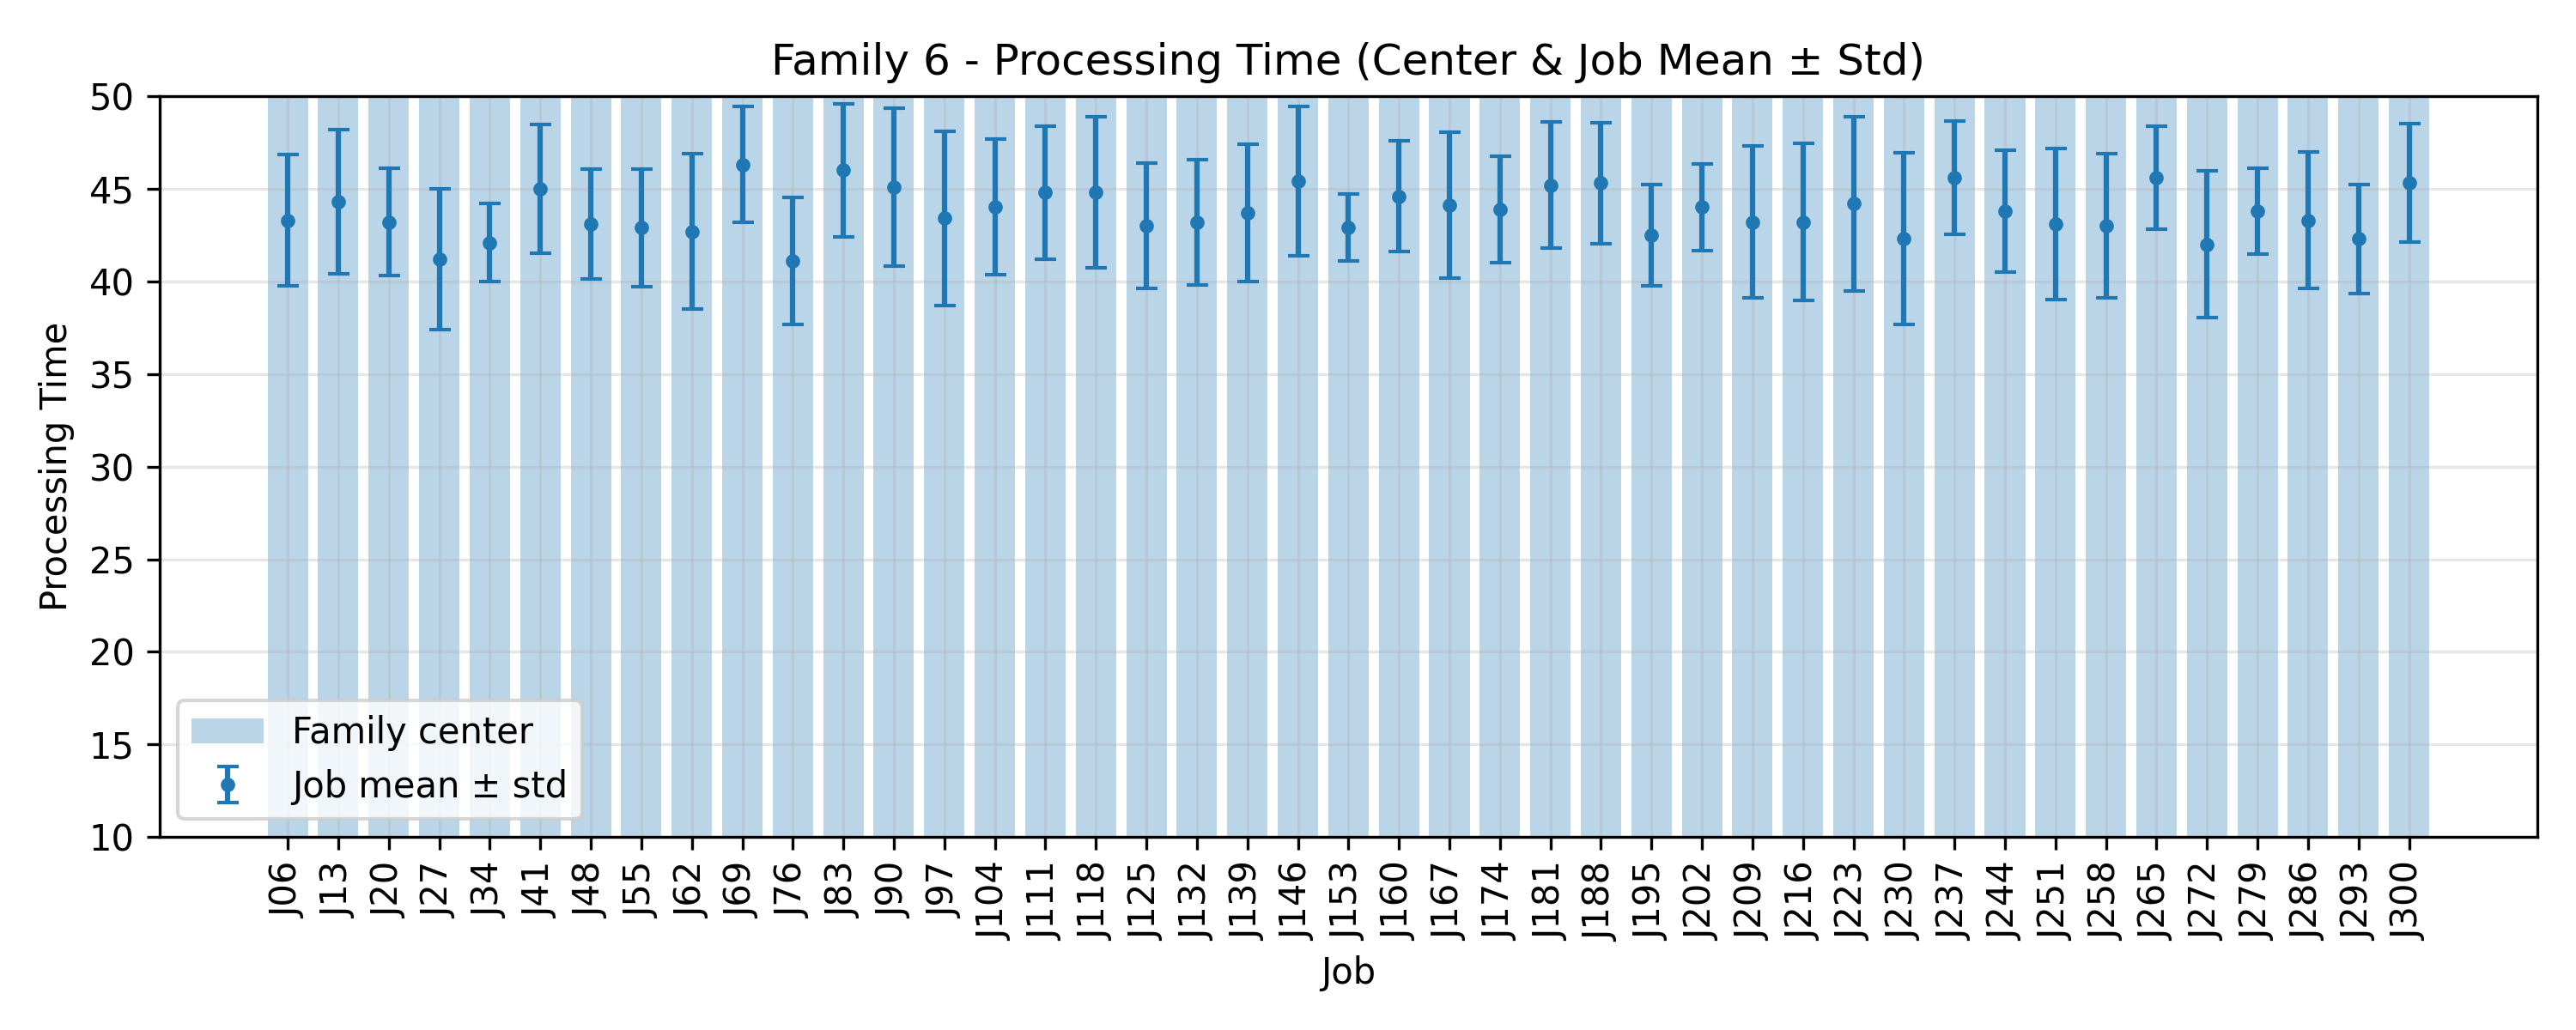

Data behind this chart, as committed beside it:
JobIndex, JobCode, MeanProcessingTime, StdProcessingTime, FamilyCenter
6, J06, 43.3, 3.551, 50.0
13, J13, 44.3, 3.874, 50.0
20, J20, 43.2, 2.891, 50.0
27, J27, 41.2, 3.816, 50.0
34, J34, 42.1, 2.119, 50.0
41, J41, 45.0, 3.493, 50.0
48, J48, 43.1, 2.948, 50.0
55, J55, 42.9, 3.176, 50.0
62, J62, 42.7, 4.196, 50.0
69, J69, 46.3, 3.132, 50.0
76, J76, 41.1, 3.419, 50.0
83, J83, 46.0, 3.578, 50.0
90, J90, 45.1, 4.253, 50.0
97, J97, 43.4, 4.695, 50.0
104, J104, 44.0, 3.661, 50.0
111, J111, 44.8, 3.6, 50.0
118, J118, 44.8, 4.069, 50.0
125, J125, 43.0, 3.376, 50.0
132, J132, 43.2, 3.37, 50.0
139, J139, 43.7, 3.716, 50.0
146, J146, 45.4, 4.03, 50.0
153, J153, 42.9, 1.814, 50.0
160, J160, 44.6, 3.007, 50.0
167, J167, 44.1, 3.936, 50.0
174, J174, 43.9, 2.879, 50.0
181, J181, 45.2, 3.4, 50.0
188, J188, 45.3, 3.257, 50.0
195, J195, 42.5, 2.729, 50.0
202, J202, 44.0, 2.324, 50.0
209, J209, 43.2, 4.094, 50.0
216, J216, 43.2, 4.238, 50.0
223, J223, 44.2, 4.707, 50.0
230, J230, 42.3, 4.627, 50.0
237, J237, 45.6, 3.04, 50.0
244, J244, 43.8, 3.28, 50.0
251, J251, 43.1, 4.085, 50.0
258, J258, 43.0, 3.899, 50.0
265, J265, 45.6, 2.764, 50.0
272, J272, 42.0, 3.95, 50.0
279, J279, 43.8, 2.315, 50.0
286, J286, 43.3, 3.689, 50.0
293, J293, 42.3, 2.934, 50.0
300, J300, 45.3, 3.195, 50.0
